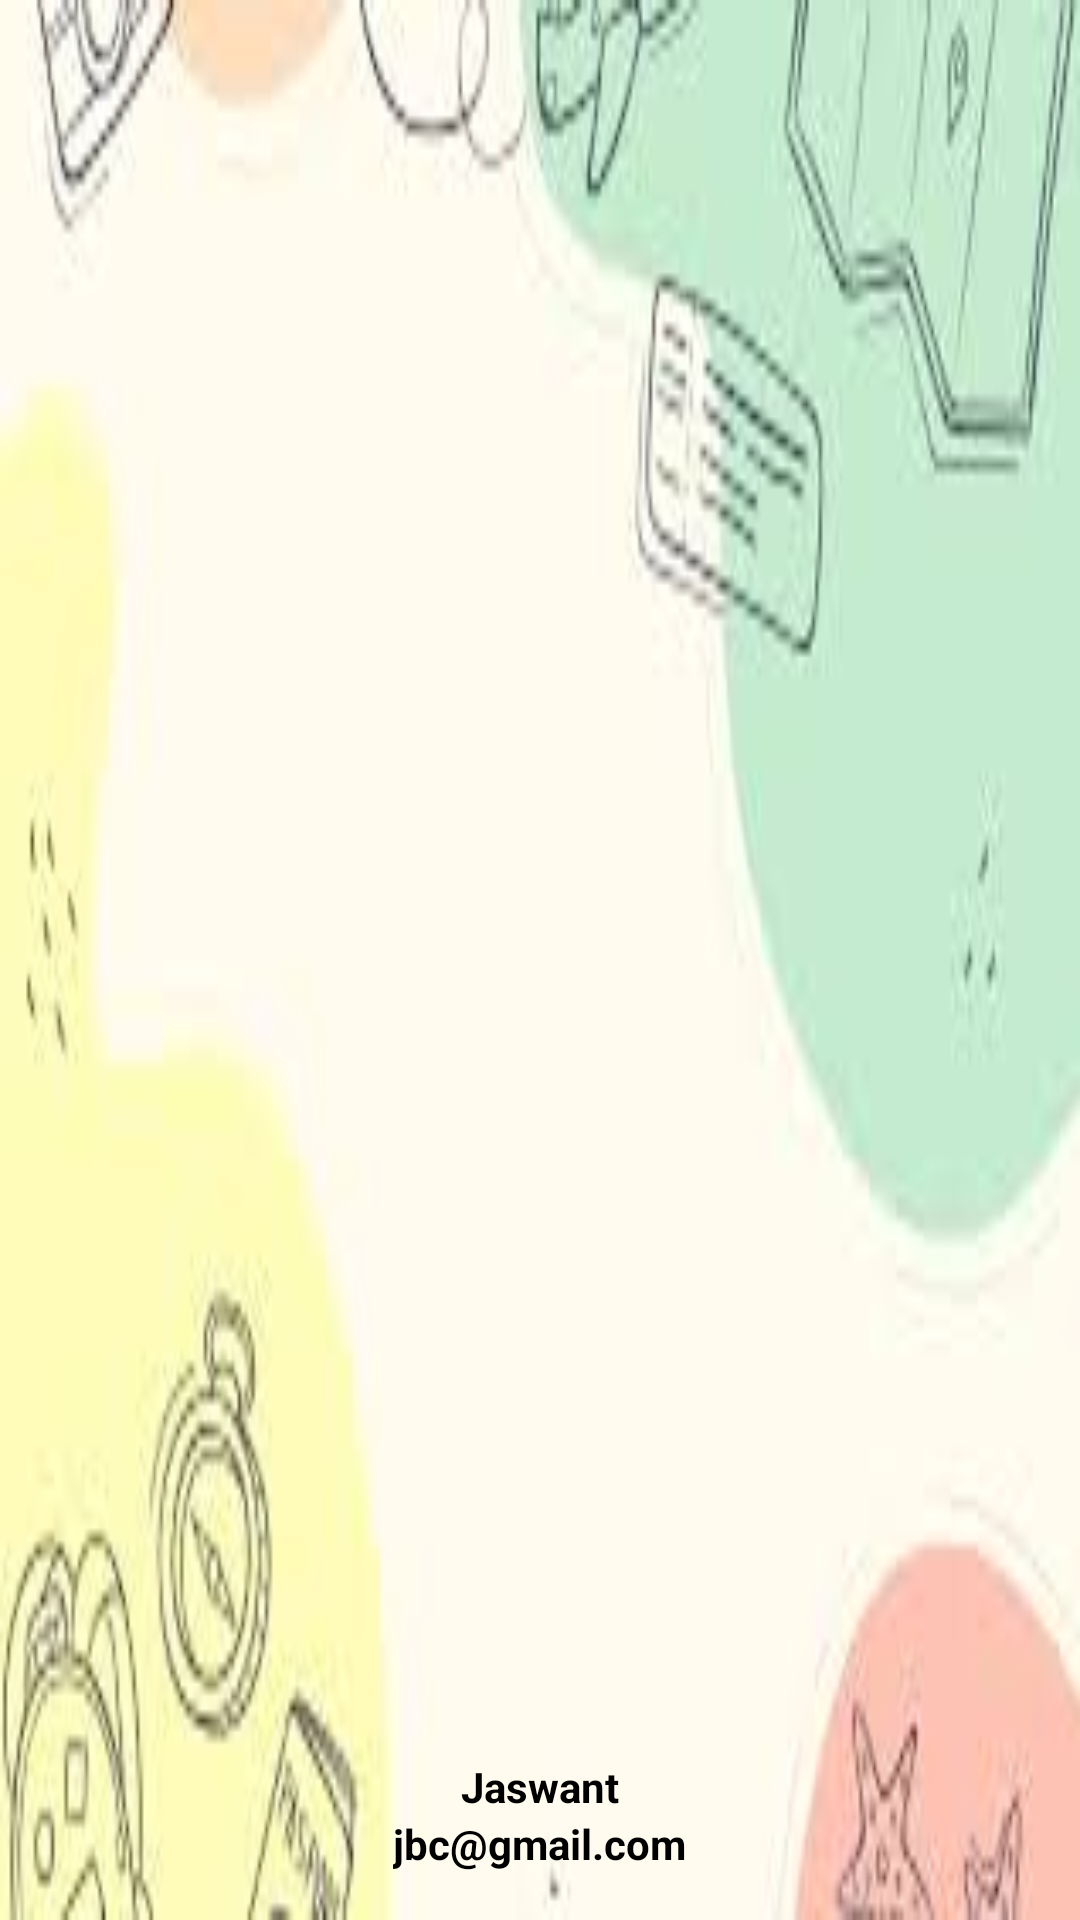

Produce the Android XML layout that renders to this screen, including the resource entries it uses.
<!-- AndroidManifest.xml: application theme Theme.Cognitive -->
<!-- res/layout/nav_header.xml -->
<?xml version="1.0" encoding="utf-8"?>
<LinearLayout
    xmlns:android="http://schemas.android.com/apk/res/android"
    android:orientation="vertical"
    android:layout_width="match_parent"
    android:layout_height="wrap_content"
    android:gravity="bottom"
    android:padding="16dp"
    android:background="@drawable/quizeheader"
    android:theme="@style/ThemeOverlay.AppCompat.Dark">

<ImageView
android:layout_width="120dp"
android:layout_height="120dp"
android:layout_gravity="center_horizontal"
android:src="@drawable/user"
android:scaleType="centerCrop"
android:adjustViewBounds="true"
android:layout_marginBottom="16dp"/>

<TextView
android:layout_width="wrap_content"
android:layout_height="wrap_content"
android:text="Jaswant"
    android:id="@+id/userNameNav"
android:textAlignment="center"
android:textColor="@android:color/black"
android:textStyle="bold"
android:layout_gravity="center_horizontal"/>

<TextView
android:layout_width="wrap_content"
android:layout_height="wrap_content"
android:text="jbc@gmail.com"
    android:id="@+id/emailNav"
android:textAlignment="center"
android:textColor="@android:color/black"
android:textSize="14sp" android:textStyle="bold"
android:layout_gravity="center_horizontal"/>

    </LinearLayout>
<!-- resources referenced by this layout -->
<resources>
  <!-- drawable quizeheader: png bitmap (drawable, 43159 bytes) -->
  <style name="Theme.Cognitive" parent="Base.Theme.Cognitive" />
  <style name="Base.Theme.Cognitive" parent="Theme.MaterialComponents.DayNight.NoActionBar">
          <item name="colorPrimary">@color/lavender</item>
          <item name="colorPrimaryVariant">@color/lavender</item>
          <item name="colorOnPrimary">@color/white</item>
          
          <item name="colorSecondary">@color/teal_200</item>
          <item name="colorSecondaryVariant">@color/teal_700</item>
          <item name="colorOnSecondary">@color/black</item>
          
          <item name="android:statusBarColor">?attr/colorPrimaryVariant</item>
          
      </style>
  <color name="lavender">#8692f7</color>
  <color name="white">#FFFFFFFF</color>
  <color name="teal_200">#FF03DAC5</color>
  <color name="teal_700">#FF018786</color>
  <color name="black">#FF000000</color>
</resources>
